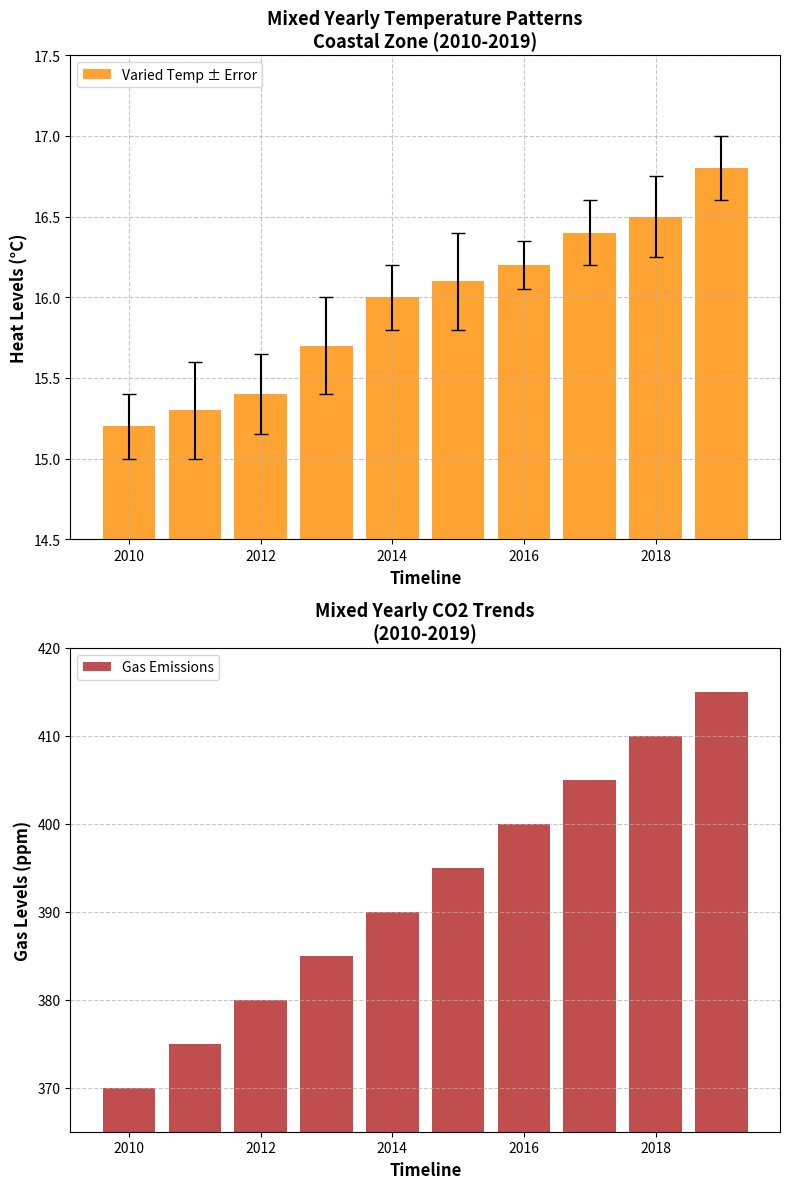

Write Python code to recreate this figure.
import matplotlib.pyplot as plt
import numpy as np

# Data
years = np.arange(2010, 2020)
avg_temperatures = np.array([15.2, 15.3, 15.4, 15.7, 16.0, 16.1, 16.2, 16.4, 16.5, 16.8])
temperature_errors = np.array([0.2, 0.3, 0.25, 0.3, 0.2, 0.3, 0.15, 0.2, 0.25, 0.2])
co2_emissions = np.array([370, 375, 380, 385, 390, 395, 400, 405, 410, 415])

# Sort data
sorted_indices_temp = np.argsort(avg_temperatures)
sorted_years_temp = years[sorted_indices_temp]
sorted_avg_temperatures = avg_temperatures[sorted_indices_temp]
sorted_temperature_errors = temperature_errors[sorted_indices_temp]

sorted_indices_co2 = np.argsort(-co2_emissions)
sorted_years_co2 = years[sorted_indices_co2]
sorted_co2_emissions = co2_emissions[sorted_indices_co2]

# Create the figure and subplots
fig, (ax1, ax2) = plt.subplots(2, 1, figsize=(8, 12))

# Temperature plot
ax1.bar(sorted_years_temp, sorted_avg_temperatures, yerr=sorted_temperature_errors,
        color='darkorange', alpha=0.8, label='Varied Temp ± Error', capsize=5)
ax1.set_xlabel('Timeline', fontsize=12, fontweight='bold')
ax1.set_ylabel('Heat Levels (°C)', fontsize=12, fontweight='bold')
ax1.set_title('Mixed Yearly Temperature Patterns\nCoastal Zone (2010-2019)', fontsize=13, fontweight='bold')
ax1.grid(True, linestyle='--', alpha=0.7)
ax1.set_ylim(14.5, 17.5)
ax1.legend(loc='upper left', fontsize=10)

# CO2 emissions plot
ax2.bar(sorted_years_co2, sorted_co2_emissions, color='firebrick', alpha=0.8, label='Gas Emissions')
ax2.set_xlabel('Timeline', fontsize=12, fontweight='bold')
ax2.set_ylabel('Gas Levels (ppm)', fontsize=12, fontweight='bold')
ax2.set_title('Mixed Yearly CO2 Trends\n(2010-2019)', fontsize=13, fontweight='bold')
ax2.grid(True, linestyle='--', alpha=0.7, axis='y')
ax2.set_ylim(365, 420)
ax2.legend(loc='upper left', fontsize=10)

plt.tight_layout()
plt.show()
